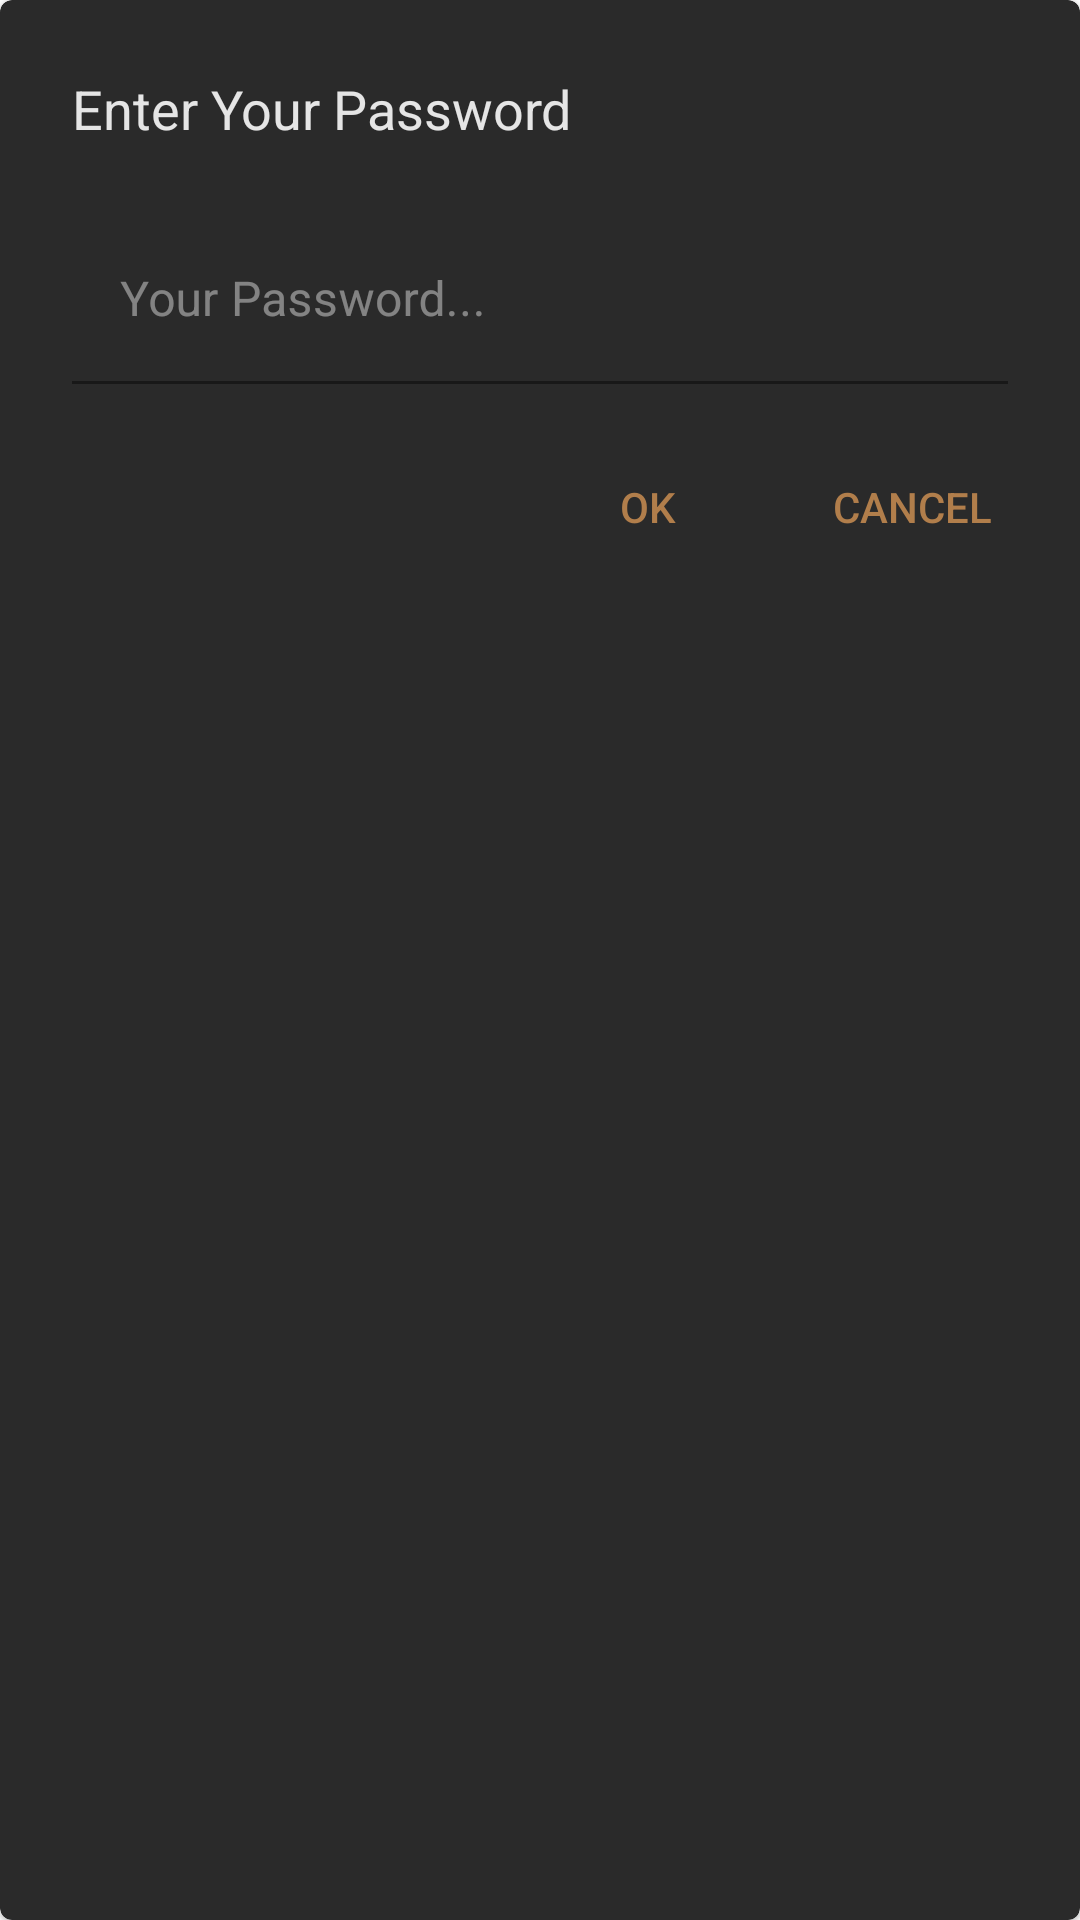

Produce the Android XML layout that renders to this screen, including the resource entries it uses.
<!-- AndroidManifest.xml: application theme Theme.TvPlayer -->
<!-- res/layout/password_layout.xml -->
<?xml version="1.0" encoding="utf-8"?>
<com.google.android.material.card.MaterialCardView xmlns:android="http://schemas.android.com/apk/res/android"
    xmlns:app="http://schemas.android.com/apk/res-auto"
    android:orientation="vertical"
    android:layout_width="match_parent"
    android:layout_margin="25sp"
    android:focusable="true"
    app:cardBackgroundColor="@color/colorBackground"
    android:focusedByDefault="true"
    android:screenReaderFocusable="true"
    android:defaultFocusHighlightEnabled="true"
    android:descendantFocusability="beforeDescendants"
    android:focusableInTouchMode="true"
    android:layout_height="wrap_content">

    <LinearLayout
        android:layout_width="match_parent"
        android:layout_height="match_parent"
        android:padding="12sp"
        android:focusable="true"
        android:focusedByDefault="true"
        android:screenReaderFocusable="true"
        android:defaultFocusHighlightEnabled="true"
        android:focusableInTouchMode="true"
        android:orientation="vertical">

        <TextView
            android:layout_width="match_parent"
            android:layout_height="wrap_content"
            android:padding="12sp"
            android:textSize="18sp"
            android:textColor="@color/grey"
            android:text="Enter Your Password" />

        <com.google.android.material.textfield.TextInputLayout
            android:id="@+id/et_password"
            android:layout_width="match_parent"
            android:layout_height="wrap_content"
            android:layout_margin="12sp"
            android:focusable="true"
            android:focusedByDefault="true"
            android:screenReaderFocusable="true"
            android:defaultFocusHighlightEnabled="true"
            android:descendantFocusability="beforeDescendants"
            android:focusableInTouchMode="true"
            app:hintTextColor="@color/orange"
            android:textColorHint="@color/grey2"
            app:boxStrokeColor="@color/orange"
            android:background="@color/colorBackground"
            android:hint="Your Password..." >

            <com.google.android.material.textfield.TextInputEditText
                android:id="@+id/passwordEt"
                android:layout_width="match_parent"
                android:background="@color/colorBackground"
                android:editable="true"
                android:focusable="true"
                android:textColor="@color/grey"
                android:focusedByDefault="true"
                android:screenReaderFocusable="true"
                android:defaultFocusHighlightEnabled="true"
                android:focusableInTouchMode="true"
                android:descendantFocusability="beforeDescendants"
                android:layout_height="match_parent"
                android:inputType="textPersonName" />

        </com.google.android.material.textfield.TextInputLayout>


        <LinearLayout
            android:layout_width="match_parent"
            android:layout_height="wrap_content"
            android:orientation="horizontal"
            android:gravity="end"
            android:layout_marginTop="5sp">

            <Button
                android:id="@+id/ok"
                style="@style/Widget.AppCompat.Button.Borderless"
                android:textColor="@color/orange"
                android:layout_width="wrap_content"
                android:layout_height="wrap_content"
                android:text="Ok" />

            <Button
                android:id="@+id/cancel"
                style="@style/Widget.AppCompat.Button.Borderless"
                android:textColor="@color/orange"
                android:layout_width="wrap_content"
                android:layout_height="wrap_content"
                android:text="Cancel" />

        </LinearLayout>

    </LinearLayout>

</com.google.android.material.card.MaterialCardView>
<!-- resources referenced by this layout -->
<resources>
  <color name="colorBackground">#2A2A2A</color>
  <color name="grey">#e5e5e5</color>
  <color name="grey2">#7AE5E5E5</color>
  <color name="orange">#b17e4b</color>
  <style name="Theme.TvPlayer" parent="Theme.MaterialComponents.Light.NoActionBar">
          
          <item name="colorPrimary">@color/colorPrimary</item>
          <item name="colorPrimaryDark">@color/colorBackground</item>
          <item name="colorAccent">@color/orange</item>
          <item name="colorPrimaryVariant">@color/colorBackground</item>
          <item name="colorOnPrimary">@color/colorBackground</item>
          
          <item name="colorSecondary">@color/orange</item>
          <item name="colorSecondaryVariant">@color/orange</item>
          <item name="colorOnSecondary">@color/black</item>
          
          <item name="android:statusBarColor" tools:targetApi="21">@color/colorBackground</item>
          <item name="materialAlertDialogTheme">@style/AlertDialogStyle</item>
          
      </style>
  <color name="colorPrimary">#FFFFFF</color>
  <color name="black">#FF000000</color>
  <style name="AlertDialogStyle" parent="Theme.AppCompat.Light.Dialog.Alert">
          <item name="buttonBarNegativeButtonStyle">@style/NegativeButton</item>
          <item name="buttonBarPositiveButtonStyle">@style/PositiveButton</item>
          <item name="colorAccent">@color/orange</item>
          <item name="android:textColorPrimary">@color/grey</item>
          <item name="android:textColor">@color/grey</item>
          <item name="android:background">@color/colorBackground</item>
      </style>
  <style name="NegativeButton" parent="Widget.MaterialComponents.Button.TextButton.Dialog">
          <item name="android:textColor">@color/orange</item>
      </style>
  <style name="PositiveButton" parent="Widget.MaterialComponents.Button.TextButton.Dialog">
          <item name="android:textColor">@color/orange</item>
      </style>
</resources>
